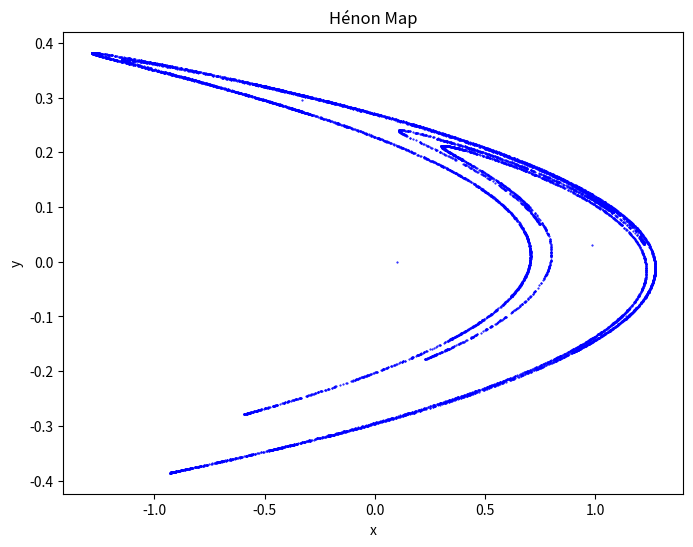

Write the Python code that produced this figure.
import numpy as np
import matplotlib.pyplot as plt

# Parameters
a = 1.4
b = 0.3
num_iterations = 10000

# Initial conditions
x = [0.1]
y = [0]

# Generate the Hénon Map
for _ in range(num_iterations):
    x_n = 1 - a * x[-1] ** 2 + y[-1]
    y_n = b * x[-1]
    x.append(x_n)
    y.append(y_n)

# Plot the Hénon Map
plt.figure(figsize=(8, 6))
plt.scatter(x, y, s=1, c='blue', marker='.')
plt.title('Hénon Map')
plt.xlabel('x')
plt.ylabel('y')
plt.show()
